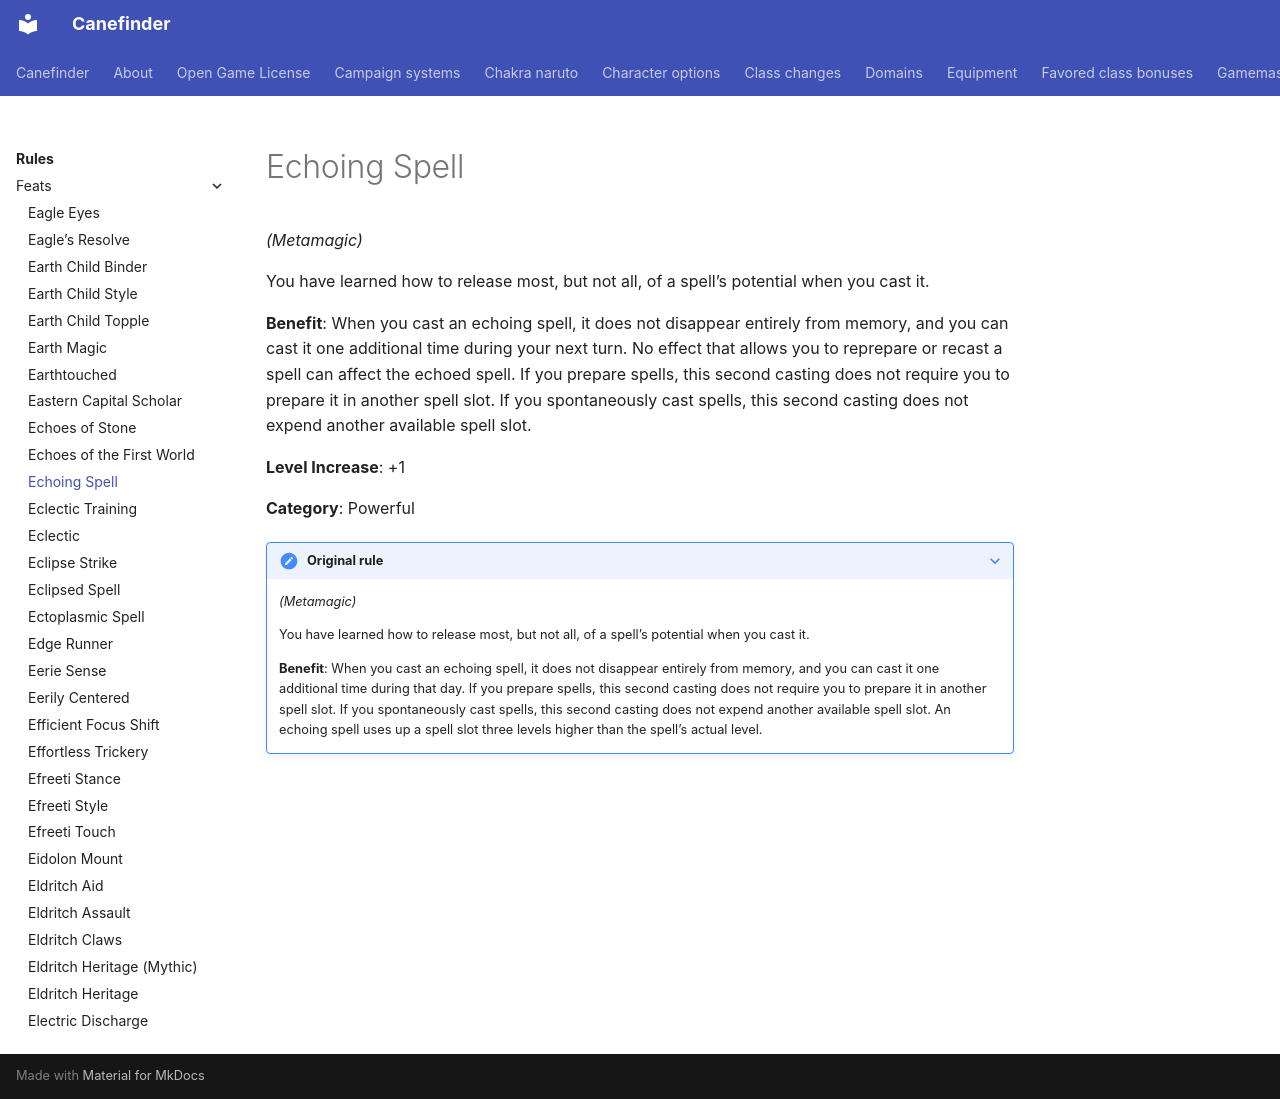

repository: canefinderhouserules/Canefinderhouserules · page: rules/feats/echoing-spell/index.html · generator: mkdocs

# Echoing Spell

*(Metamagic)*

You have learned how to release most, but not all, of a spell’s potential when you cast it.

**Benefit**: When you cast an echoing spell, it does not disappear entirely from memory, and you can cast it one additional time during your next turn. No effect that allows you to reprepare or recast a spell can affect the echoed spell. If you prepare spells, this second casting does not require you to prepare it in another spell slot. If you spontaneously cast spells, this second casting does not expend another available spell slot.

**Level Increase**: +1

**Category**: Powerful

??? note "Original rule"

    *(Metamagic)*

    You have learned how to release most, but not all, of a spell’s potential when you cast it.

    **Benefit**: When you cast an echoing spell, it does not disappear entirely from memory, and you can cast it one additional time during that day. If you prepare spells, this second casting does not require you to prepare it in another spell slot. If you spontaneously cast spells, this second casting does not expend another available spell slot. An echoing spell uses up a spell slot three levels higher than the spell’s actual level.
